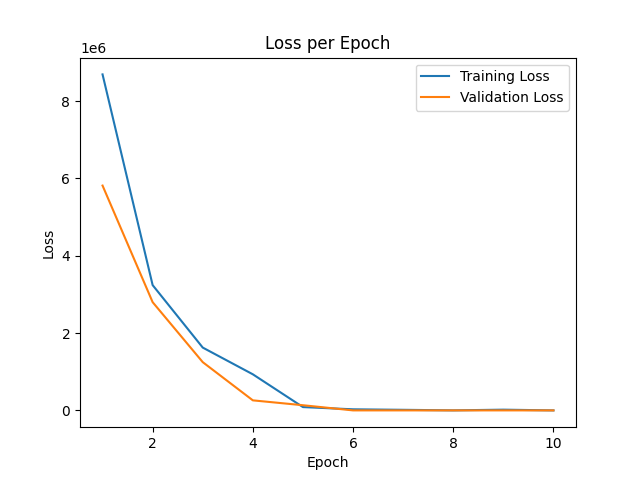

The file beside this chart, header and first rows:
epoch, train_loss, val_loss
0, 6.711567e+07, 1.5031613e+07
1, 8.693105e+06, 5.816637e+06
2, 3.240725e+06, 2.7999115e+06
3, 1.6252358e+06, 1.2482502e+06
4, 933720, 259938
5, 85921, 133729
6, 28183, 78.58
7, 15236, 74.15
8, 949, 74.31
9, 18979, 74.58
10, 45.49, 74.58
